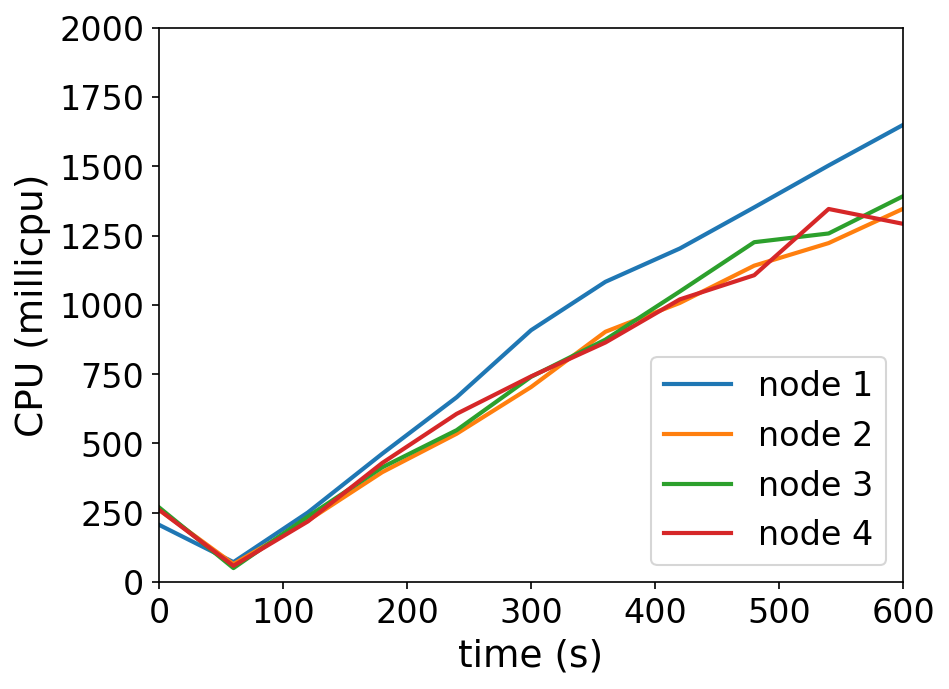

Source data for this figure (header and first rows):
timestamp, ppgcc-m02_pod_amount, ppgcc-m02_memory, ppgcc-m02_cpu, ppgcc-m03_pod_amount, ppgcc-m03_memory, ppgcc-m03_cpu, ppgcc-m04_pod_amount, ppgcc-m04_memory, ppgcc-m04_cpu, ppgcc-m05_pod_amount, ppgcc-m05_memory, ppgcc-m05_cpu
0, 10, 1081144, 206562673, 10, 1091348, 260755585, 10, 1085640, 269475019, 10, 1085144, 260722025
60, 10, 1082200, 72020336, 10, 1094780, 64930351, 10, 1089072, 50428613, 10, 1090424, 58723892
120, 10, 1091176, 251070359, 10, 1103096, 221516107, 10, 1099236, 236201303, 10, 1098740, 218720353
180, 10, 1098172, 463118774, 10, 1110620, 396406569, 10, 1105572, 413947816, 10, 1106132, 429645437
240, 10, 1104244, 666713236, 10, 1115240, 535123178, 10, 1111908, 548016275, 10, 1111016, 606934653
300, 10, 1112032, 908563144, 10, 1118012, 703525569, 10, 1114812, 740441023, 10, 1116296, 741963686
360, 10, 1115464, 1083306603, 10, 1123028, 903076886, 10, 1120356, 874714510, 10, 1120652, 864350779
420, 10, 1119688, 1203443183, 10, 1127384, 1007066028, 10, 1122996, 1048451930, 10, 1124084, 1019913600
480, 10, 1122196, 1351889478, 10, 1130684, 1141511741, 10, 1131180, 1226161074, 10, 1125008, 1107039723
540, 10, 1127476, 1502899851, 10, 1131344, 1222983119, 10, 1127220, 1257663925, 10, 1130288, 1346000539
600, 10, 1132096, 1649243156, 10, 1136756, 1346619975, 10, 1133952, 1392030038, 10, 1131080, 1292379758
